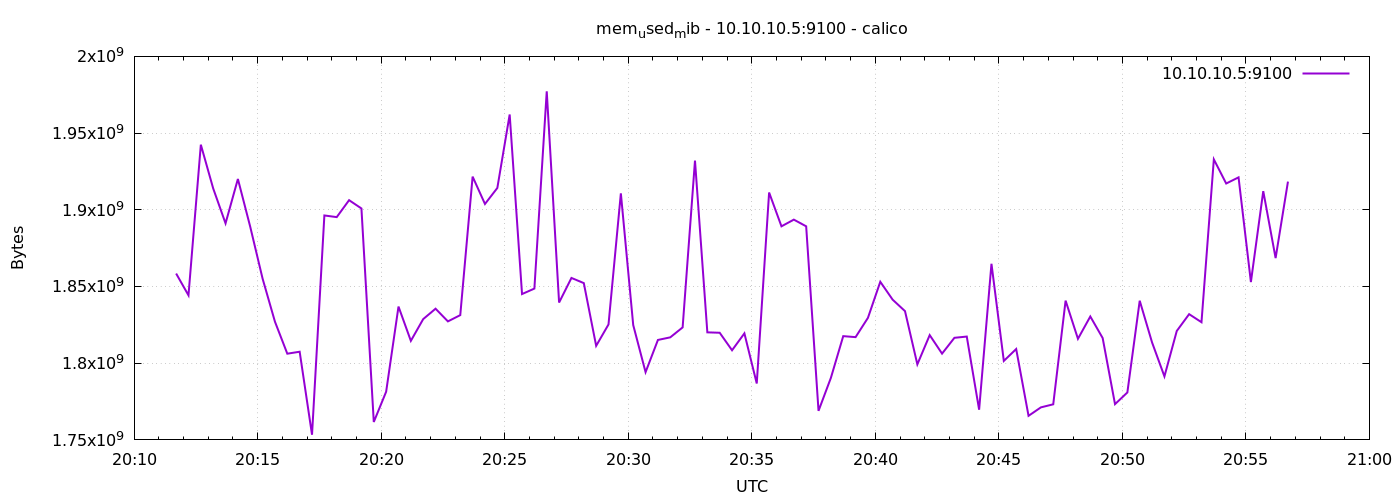

The data file committed next to this chart (first rows):
1776888702	1858445312
1776888732	1844256768
1776888762	1942437888
1776888792	1913909248
1776888822	1891143680
1776888852	1920086016
1776888882	1888870400
1776888912	1855082496
1776888942	1827049472
1776888972	1806196736
1776889002	1807478784
1776889032	1753366528
1776889062	1896304640
1776889092	1895219200
1776889122	1906270208
1776889152	1900851200
1776889182	1761685504
1776889212	1781399552
1776889242	1836916736
1776889272	1814564864
1776889302	1828737024
1776889332	1835528192
1776889362	1827250176
1776889392	1831337984
1776889422	1921617920
1776889452	1903788032
1776889482	1914216448
1776889512	1962123264
1776889542	1845067776
1776889572	1848647680
1776889602	1977233408
1776889632	1839546368
1776889662	1855574016
1776889692	1852203008
1776889722	1811324928
1776889752	1825255424
1776889782	1910718464
1776889812	1824858112
1776889842	1794154496
1776889872	1815150592
1776889902	1816858624
1776889932	1823342592
1776889962	1932075008
1776889992	1820106752
1776890022	1819844608
1776890052	1808429056
1776890082	1819439104
1776890112	1786765312
1776890142	1911267328
1776890172	1889222656
1776890202	1893588992
1776890232	1889230848
1776890262	1768939520
1776890292	1790423040
1776890322	1817636864
1776890352	1816989696
1776890382	1829556224
1776890412	1853071360
1776890442	1841405952
1776890472	1833947136
1776890502	1799241728
... 30 more rows
